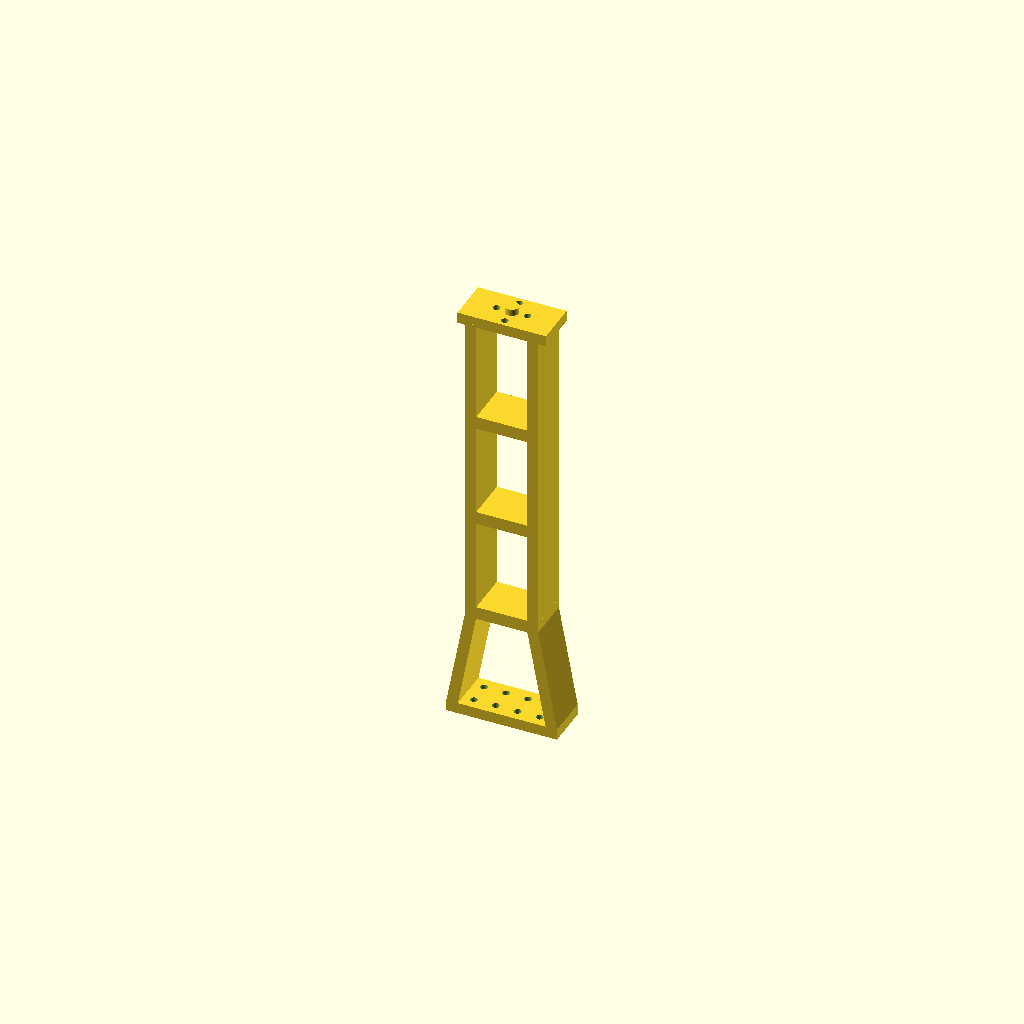
Cell 1: rendered with the file's own defaults.
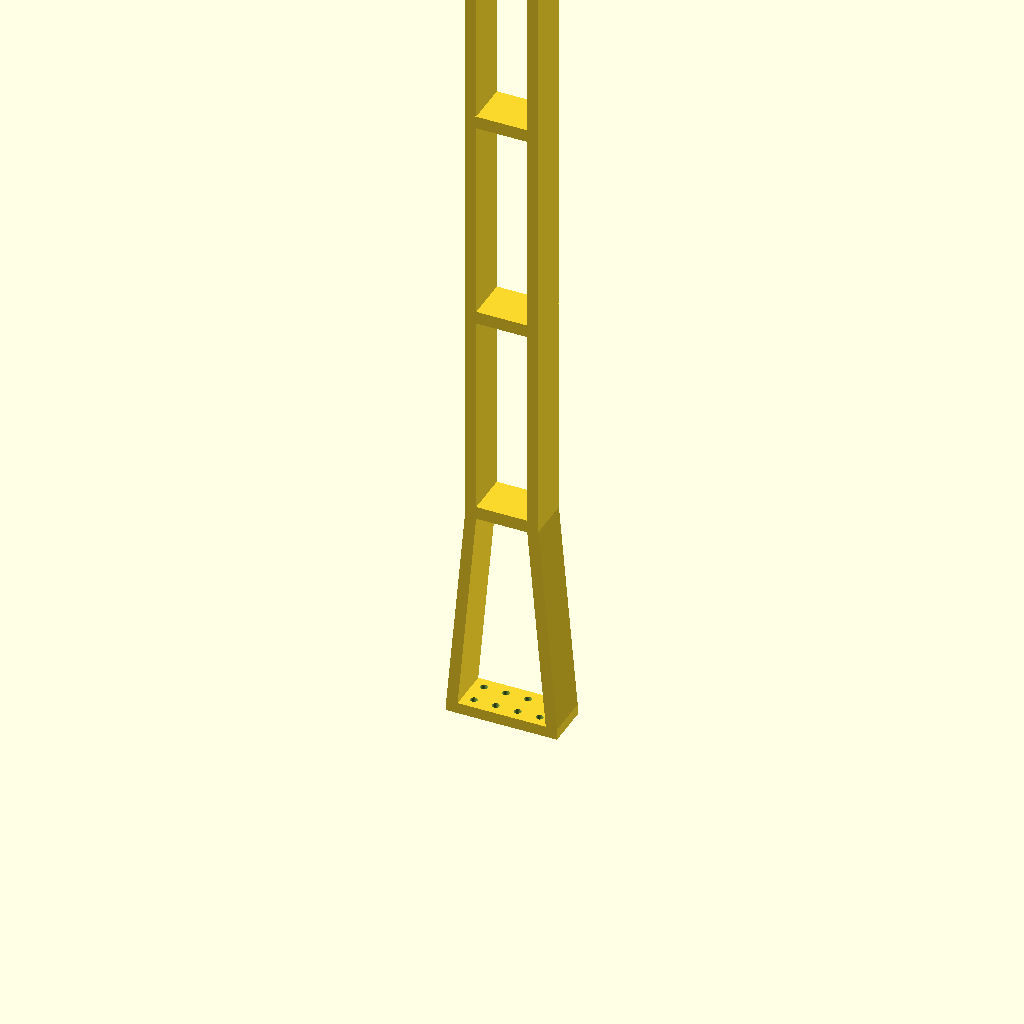
Cell 2: the same model with body_length = 400.
One fixed orthographic camera (rotation 55°, 0°, 25°; colour scheme Cornfield) for every cell.
The OpenSCAD source (docs/3d models/P2.scad):
// P2a part (aligned with P1d design): B3 - P2a - B2
//
// Design requirements (per latest):
// - 2 trapezoidal side webs ("struts")
// - 3 stabilizing plates (bulkheads), parallel to bracket interfaces
// - all plates are solid
// - bracket interface plates are 5mm thick
// - simple through holes for M3 bolts
// - bosses match bracket center holes:
//   - B3: Ø6
//   - B2: Ø6
//
// Coordinate system:
// - Origin at center of B3 interface plane
// - Z axis goes from B3 side to B2 side

// ----------------------------
// Global parameters
// ----------------------------
body_length = 200;       // mm (distance between the two interface planes, excluding bosses)

plate_thickness = 5;     // mm (bracket interface plate thickness)

// Through holes
m3_hole_d = 3.2;         // mm (clearance)

// Bosses (locating features)
B3_boss_d = 6;           // mm
B2_boss_d = 6;           // mm
boss_height = 3;         // mm (protrusion into bracket hole)

// Connector webs
web_thickness = 5;       // mm (plate thickness, along X)
// Match P1d-style clearance around B2 holes at x=±7:
// put the webs farther out so they don't crowd the B2 hole openings on the connector side.
web_x = 14;              // mm (center X position of each web)
B3_plate_x = 50;         // mm (B3 interface plate X size)
B3_interface_width = 20; // mm (Y width of B3 interface)
B2_interface_width = 20; // mm (Y width of B2 interface)
web_overlap = 0.6;       // mm (overlap into interface plates for a solid joint)

// Stabilizing plates (bulkheads)
bulkhead_count = 3;
bulkhead_thickness = 5;  // mm (along Z)
// Bulkhead footprint (XY). Sized to tie both side webs together.
bulkhead_x = 2*(web_x + web_thickness/2);  // mm

// B3 hole-grid definition
square_diag = 14;        // mm (diagonal of each square)

$fn = 96;

// ----------------------------
// Helpers
// ----------------------------
module cyl_hole(d, h) {
    cylinder(d=d, h=h, center=true);
}

module plate_rect(x, y, z0, thk) {
    translate([0, 0, z0])
        linear_extrude(height=thk)
            square([x, y], center=true);
}

module trapezoid_web_at_x(xc, z_inner_B3, z_inner_B2) {
    // Builds a trapezoidal web (in Y-Z), thickened in X, using hull between two thin slices.
    eps = 1; // mm slice thickness for hull

    z1 = z_inner_B3 - web_overlap;
    z2 = z_inner_B2 + web_overlap;

    hull() {
        translate([xc, 0, z1])
            cube([web_thickness, B3_interface_width, eps], center=true);
        translate([xc, 0, z2])
            cube([web_thickness, B2_interface_width, eps], center=true);
    }
}

module connector_webs() {
    z_inner_B3 = plate_thickness;
    z_inner_B2 = body_length - plate_thickness;

    // B3-side clearance:
    // The B3 M3 holes are near x≈±14.85, so if we start webs at x=±14 near the inner face
    // they can partially cover those holes from the connector side.
    // For the lowest section (B3 interface -> first bulkhead), shift the webs outward so
    // they align with the short-side edges of the B3 rectangle (x≈±25), then transition
    // back to x=±web_x by the first bulkhead.

    // Compute the start of the first bulkhead (lower face)
    span = z_inner_B2 - z_inner_B3;
    first_bulkhead_zc = z_inner_B3 + span * (1/(bulkhead_count+1));
    z_seg_end = first_bulkhead_zc - bulkhead_thickness/2; // end of the lowest section

    // Web center aligned to B3 short-side edges (x=±(B3_plate_x/2 - web_thickness/2))
    x_edge_B3 = (B3_plate_x/2) - (web_thickness/2);

    // Lowest section: transition from x_edge_B3 at B3 inner face to x=web_x at first bulkhead start
    for (sx = [-1, 1]) {
        hull() {
            translate([sx*x_edge_B3, 0, z_inner_B3 - web_overlap])
                cube([web_thickness, B3_interface_width, 1], center=true);
            translate([sx*web_x, 0, z_seg_end + web_overlap])
                cube([web_thickness, B3_interface_width, 1], center=true);
        }
    }

    // Upper section: standard webs at x=±web_x from first bulkhead start to B2 inner face
    for (sx = [-1, 1]) {
        hull() {
            translate([sx*web_x, 0, z_seg_end - web_overlap])
                cube([web_thickness, B3_interface_width, 1], center=true);
            translate([sx*web_x, 0, z_inner_B2 + web_overlap])
                cube([web_thickness, B2_interface_width, 1], center=true);
        }
    }
}

function clamp01(t) = (t < 0) ? 0 : (t > 1) ? 1 : t;
function lerp(a, b, t) = a + (b - a) * t;
function web_width_at_z(z) =
    // Linear taper from B3_interface_width at z=plate_thickness to B2_interface_width at z=body_length-plate_thickness
    lerp(B3_interface_width, B2_interface_width,
         clamp01((z - plate_thickness) / ((body_length - plate_thickness) - plate_thickness)));

module bulkheads() {
    // Evenly spaced within the connector region (between inner faces)
    z0 = plate_thickness;
    z1 = body_length - plate_thickness;
    span = z1 - z0;

    for (i = [1:bulkhead_count]) {
        zc = z0 + span * (i/(bulkhead_count+1));

        // Solid trapezoidal plate matching the web taper at this Z
        y_low = web_width_at_z(zc - bulkhead_thickness/2);
        y_high = web_width_at_z(zc + bulkhead_thickness/2);

        hull() {
            translate([0, 0, zc - bulkhead_thickness/2])
                cube([bulkhead_x, y_low, 0.8], center=true);
            translate([0, 0, zc + bulkhead_thickness/2])
                cube([bulkhead_x, y_high, 0.8], center=true);
        }
    }
}

// ----------------------------
// Hole patterns (XY positions)
// ----------------------------
module b3_hole_positions() {
    // 8 holes from 3 edge-sharing squares (see B3.scad)
    a = square_diag / sqrt(2); // side length

    xs = [-1.5*a, -0.5*a, 0.5*a, 1.5*a];
    ys = [-0.5*a, 0.5*a];

    for (x = xs, y = ys)
        translate([x, y, 0]) children();
}

module b2_hole_positions() {
    // 4 holes on lines of symmetry at (±7,0) and (0,±7)
    for (sx = [-1, 1])
        translate([sx*7, 0, 0]) children();

    for (sy = [-1, 1])
        translate([0, sy*7, 0]) children();
}

// ----------------------------
// Cutter sets
// ----------------------------
module through_holes_B3(z_center, thk) {
    h = thk + 2;
    translate([0, 0, z_center])
        b3_hole_positions() cyl_hole(m3_hole_d, h);
}

module through_holes_B2(z_center, thk) {
    h = thk + 2;
    translate([0, 0, z_center])
        b2_hole_positions() cyl_hole(m3_hole_d, h);
}

// ----------------------------
// P2a model
// ----------------------------
difference() {
    union() {
        // B3-side plate at z=[0, plate_thickness]
        plate_rect(50, 20, 0, plate_thickness);

        // B2-side plate at z=[body_length - plate_thickness, body_length]
        plate_rect(40, 20, body_length - plate_thickness, plate_thickness);

        // Trapezoidal connector webs + internal bulkheads
        connector_webs();
        bulkheads();

        // Bosses (extend outward away from connector)
        translate([0, 0, -boss_height])
            cylinder(d=B3_boss_d, h=boss_height, center=false);

        translate([0, 0, body_length])
            cylinder(d=B2_boss_d, h=boss_height, center=false);
    }

    // Through-holes (only through the plates)
    through_holes_B3(plate_thickness/2, plate_thickness);
    through_holes_B2(body_length - plate_thickness/2, plate_thickness);
}
Parameter table extracted from the source (name, type, default, range or options):
body_length: number, default 200
plate_thickness: number, default 5
m3_hole_d: number, default 3.2
B3_boss_d: number, default 6
B2_boss_d: number, default 6
boss_height: number, default 3
web_thickness: number, default 5
web_x: number, default 14
B3_plate_x: number, default 50
B3_interface_width: number, default 20
B2_interface_width: number, default 20
web_overlap: number, default 0.6
bulkhead_count: number, default 3
bulkhead_thickness: number, default 5
square_diag: number, default 14
